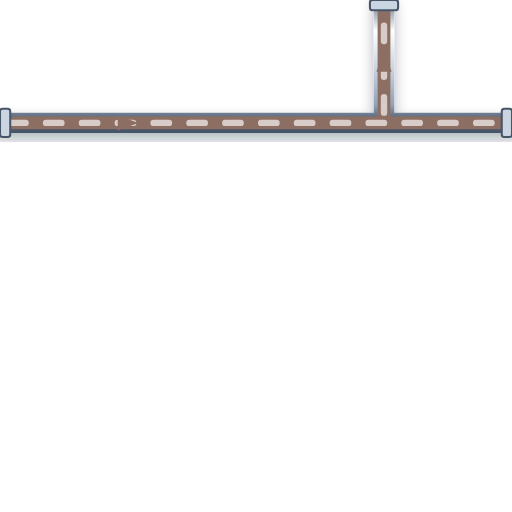
t = 0.00 s
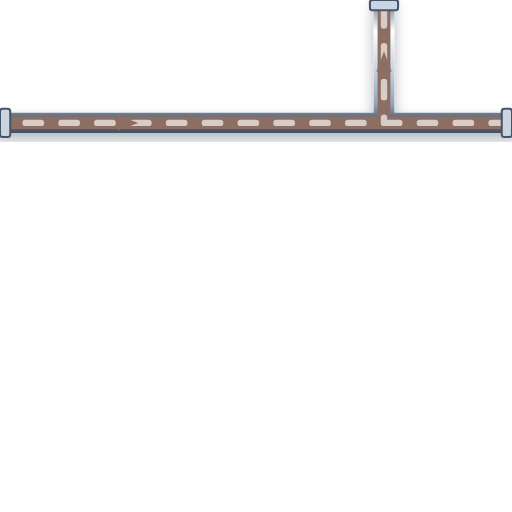
t = 0.20 s
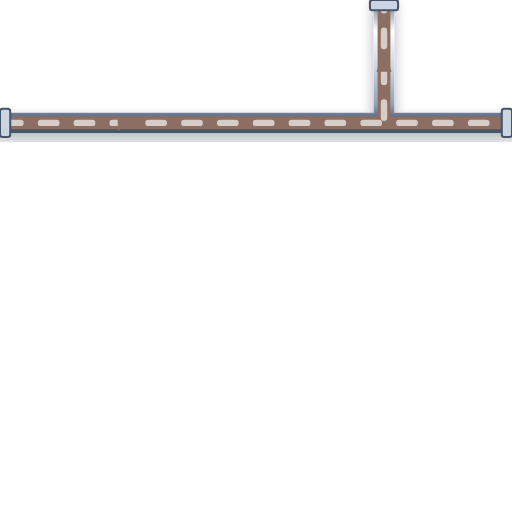
t = 0.40 s
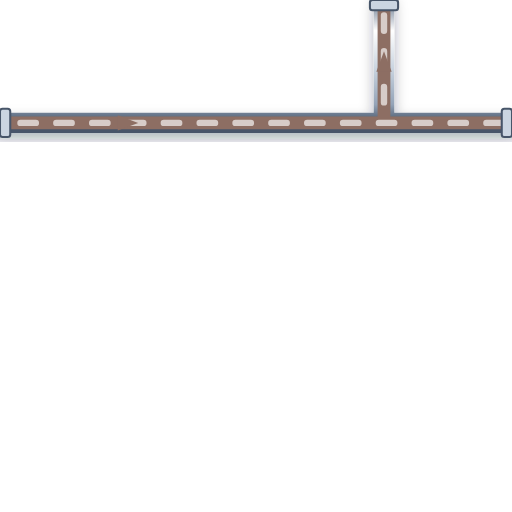
t = 0.60 s

The animated SVG that drew these frames (rendered in a browser with its animation timeline set to each time). Animation: 1 CSS @keyframes rule; one cycle of 0.80 s, repeats indefinitely.

<svg xmlns="http://www.w3.org/2000/svg" viewBox="0 0 200 200" width="200" height="200">
  <defs>
    <style>
      @keyframes p-flow-anim {
        from { stroke-dashoffset: 24; } to { stroke-dashoffset: 0; }
      }
      .anim-p-flow {
        stroke-dasharray: 6 8;
        animation: p-flow-anim 0.8s linear infinite;
      }
    </style>
    <filter id="ssPipeShadow" x="-15%" y="-15%" width="130%" height="130%">
      <feDropShadow dx="0" dy="2.5" stdDeviation="2.5" flood-color="#0f172a" flood-opacity="0.32" />
    </filter>
    <linearGradient id="ssPipeGradH" x1="0%" y1="0%" x2="0%" y2="100%">
      <stop offset="0%" stop-color="#64748b" /><stop offset="25%" stop-color="#ffffff" />
      <stop offset="55%" stop-color="#cbd5e1" /><stop offset="85%" stop-color="#94a3b8" /><stop offset="100%" stop-color="#475569" />
    </linearGradient>
  </defs>

  <!-- Stainless Steel 316 Outer Casing (8px with 3D Drop Shadow) -->
  <path d="M 0 48 L 200 48 M 150 48 L 150 0" stroke="url(#ssPipeGradH)" stroke-width="8" fill="none" stroke-linecap="round" stroke-linejoin="round" filter="url(#ssPipeShadow)"/>

  <!-- Process Fluid Core (5px) -->
  <path d="M 0 48 L 200 48 M 150 48 L 150 0" stroke="#8D6E63" stroke-width="5" fill="none" stroke-linecap="round" stroke-linejoin="round"/>

  <!-- Animated Fluid Flow Stream Dashes (2.5px) -->
  <path d="M 0 48 L 200 48 M 150 48 L 150 0" stroke="#D7CCC8" stroke-width="2.5" fill="none" stroke-linejoin="round" stroke-linecap="round" class="anim-p-flow"/>

  <!-- Directional Flow Arrow -->
  <polygon points="46,45 54,48 46,51" fill="#8D6E63" /> <polygon points="147,28 150,20 153,28" fill="#8D6E63" />

  <!-- ANSI Flange Connection Collars -->
  <rect x="0" y="42.5" width="4" height="11" rx="1" fill="#cbd5e1" stroke="#475569" stroke-width="0.8"/>
  <rect x="196" y="42.5" width="4" height="11" rx="1" fill="#cbd5e1" stroke="#475569" stroke-width="0.8"/>
  <rect x="144.5" y="0" width="11" height="4" rx="1" fill="#cbd5e1" stroke="#475569" stroke-width="0.8"/>
</svg>
